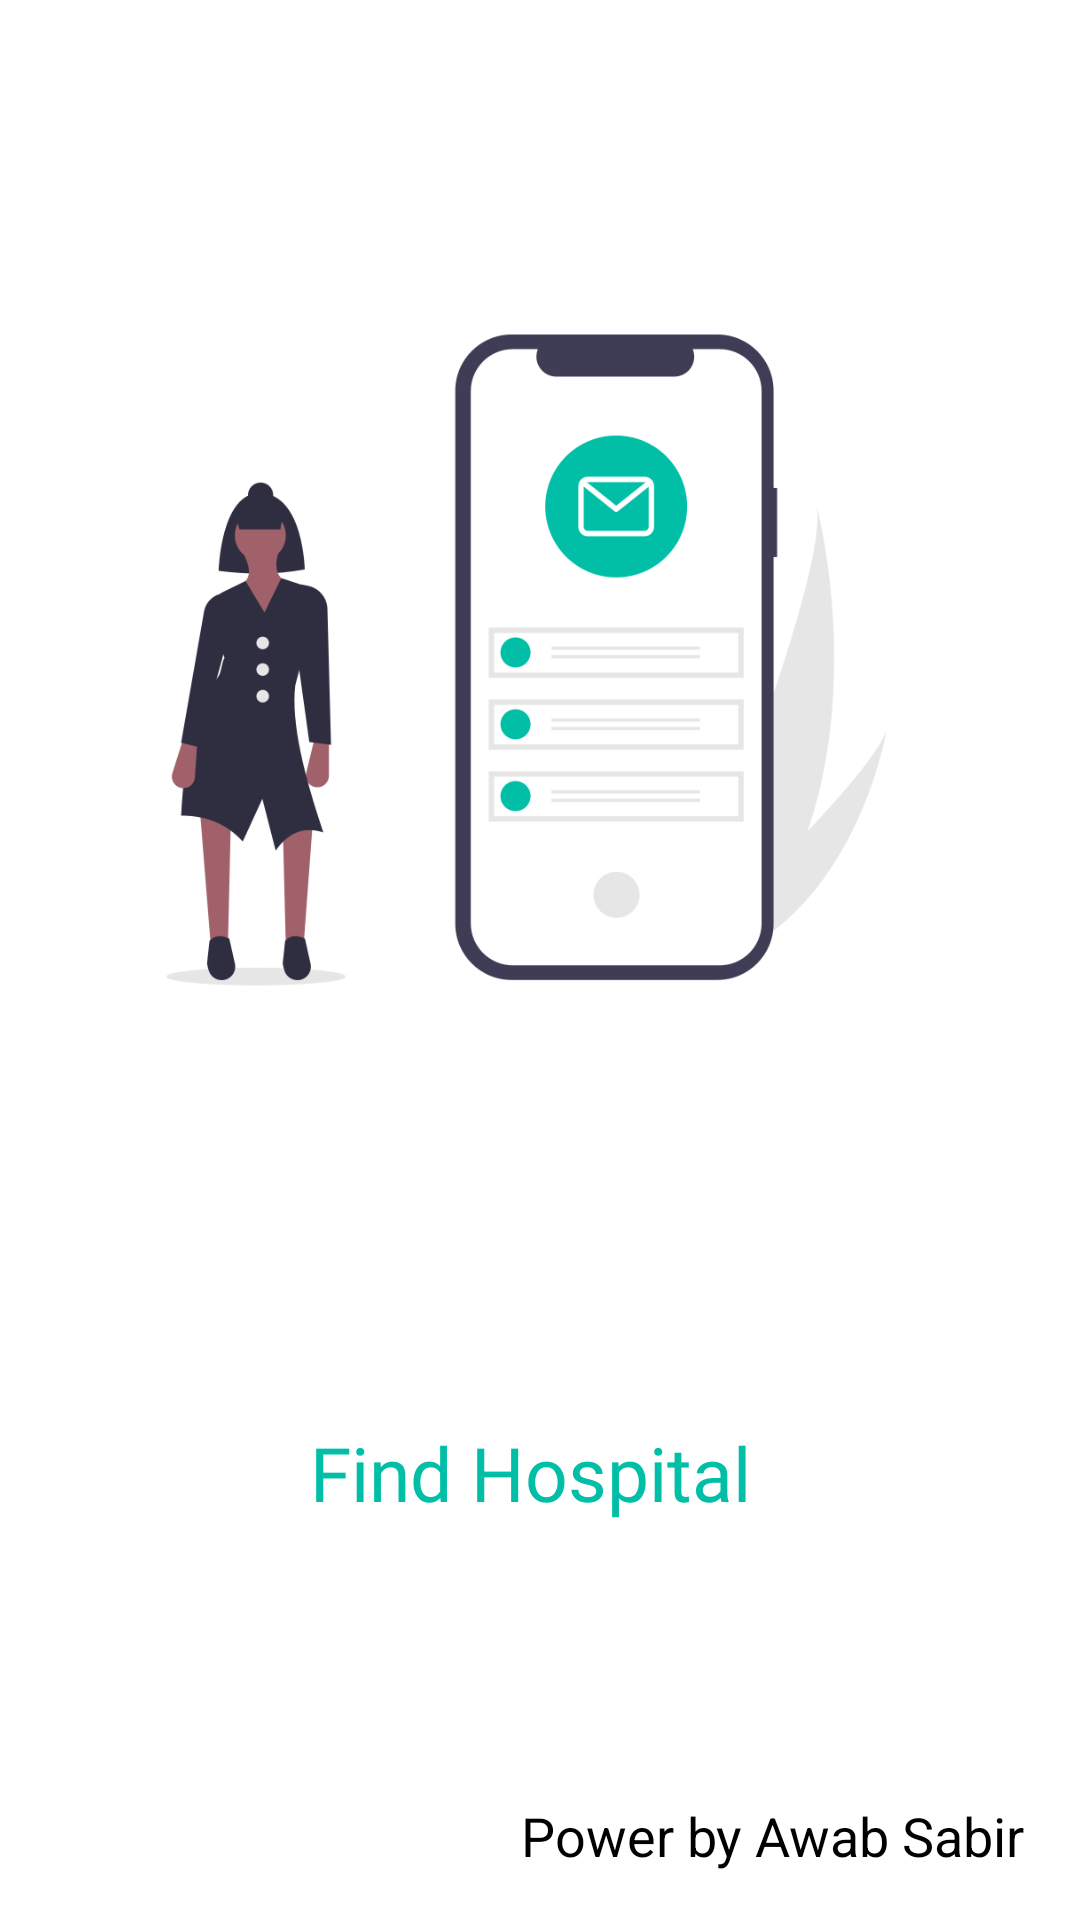

Here is an Android app screen rendered from its layout file. Give the layout XML and the strings, colors and styles it references.
<!-- AndroidManifest.xml: application theme AppTheme -->
<!-- res/layout/activity_seplash__screen.xml -->
<?xml version="1.0" encoding="utf-8"?>
<androidx.constraintlayout.widget.ConstraintLayout xmlns:android="http://schemas.android.com/apk/res/android"
    xmlns:app="http://schemas.android.com/apk/res-auto"
    xmlns:tools="http://schemas.android.com/tools"
    android:layout_width="match_parent"
    android:layout_height="match_parent"
    tools:context=".Seplash_Screen"
    android:background="#fff"
    >


    <ImageView
        android:id="@+id/imageView"
        android:layout_width="311dp"
        android:layout_height="408dp"
        android:layout_marginTop="16dp"
        app:layout_constraintEnd_toEndOf="parent"
        app:layout_constraintHorizontal_bias="0.409"
        app:layout_constraintStart_toStartOf="parent"
        app:layout_constraintTop_toTopOf="parent"
        app:srcCompat="@drawable/icon" />

    <TextView
        android:layout_width="357dp"
        android:layout_height="70dp"
        android:layout_marginTop="32dp"
            android:gravity="center"
        android:fontFamily="@font/bungee"
        android:text="Find Hospital "
        android:textSize="25sp"
        android:textColor="#00BFA6"
        app:layout_constraintEnd_toEndOf="parent"
        app:layout_constraintStart_toStartOf="parent"
        app:layout_constraintTop_toBottomOf="@+id/imageView"></TextView>

    <TextView
        android:layout_width="wrap_content"
        android:layout_height="wrap_content"
        android:layout_marginBottom="16dp"
        android:text="Power by Awab Sabir"
        android:textColor="#000"
        android:textSize="18sp"
        app:layout_constraintBottom_toBottomOf="parent"
        app:layout_constraintEnd_toEndOf="parent"
        app:layout_constraintHorizontal_bias="0.904"
        app:layout_constraintStart_toStartOf="parent"></TextView>
</androidx.constraintlayout.widget.ConstraintLayout>
<!-- resources referenced by this layout -->
<resources>
  <!-- drawable icon: png bitmap (drawable-v24, 39626 bytes) -->
  <style name="AppTheme" parent="Theme.AppCompat.Light.NoActionBarr">
          
          <item name="colorPrimary">@color/colorPrimary</item>
          <item name="colorPrimaryDark">#00BFA6</item>
          <item name="colorAccent">#00BFA6</item>
  
      </style>
  <style name="Theme.AppCompat.Light.NoActionBarr">No Actionbar</style>
  <!-- not gathered from this repository: default colours our renderer supplied (Android Studio template values) -->
  <color name="colorPrimary">#FF6200EE</color>
</resources>
